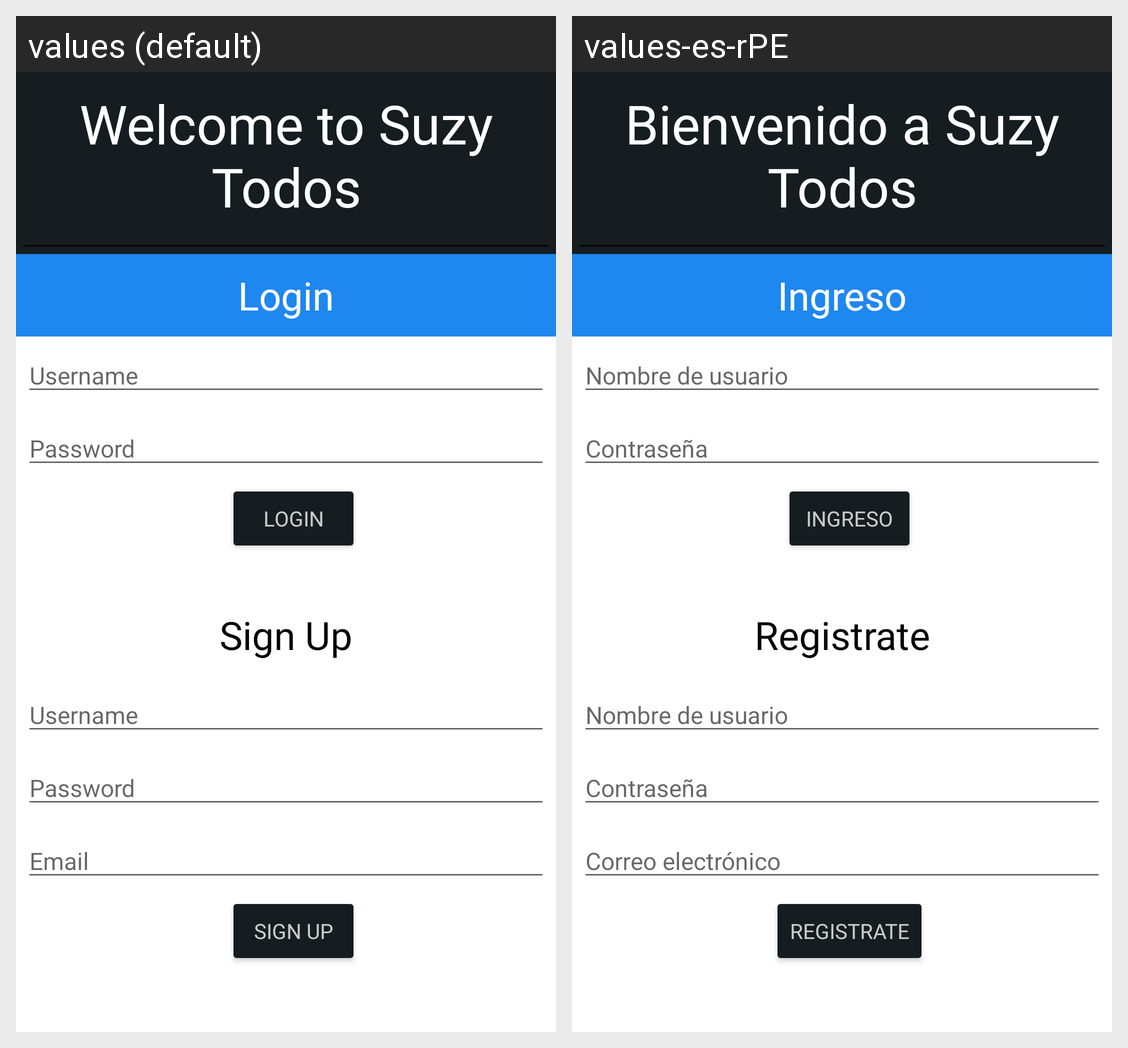

For this localized Android screen grid, give each drawn string resource with its value in every locale shown.
Android screen res/layout/activity_main.xml rendered under 2 locales, left to right: values (default), values-es-rPE. Device: Nexus 5 (rendered at 1080×1920; each locale shown at half size, 540×960, under a caption strip naming it); theme Theme.SuzyTodos.
Strings drawn on this screen, with the default value and each locale's value (text and hints the layout hard-codes, and strings that could not be matched under every locale, appear in the picture but are not listed):

name
  values: Welcome to Suzy Todos
  values-es-rPE: Bienvenido a Suzy Todos

login
  values: Login
  values-es-rPE: Ingreso

username
  values: Username
  values-es-rPE: Nombre de usuario

password
  values: Password
  values-es-rPE: Contraseña

signup
  values: Sign Up
  values-es-rPE: Registrate

email
  values: Email
  values-es-rPE: Correo electrónico
